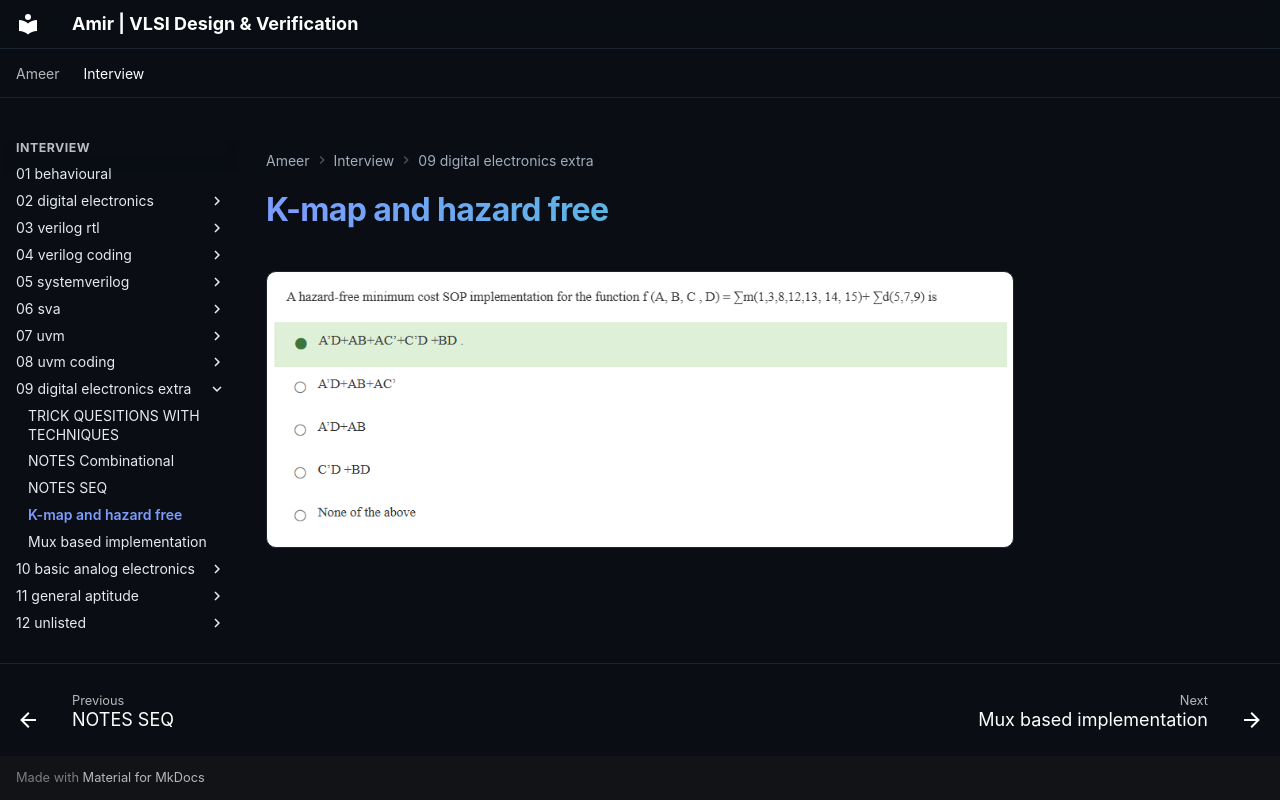

repository: amirmuallim/amirmuallim.github.io · page: interview/09-digital-electronics-extra/04-k-map-and-hazard-free/index.html · generator: mkdocs

---
tags:
  - Digital-Electronics
title: "K-map and hazard free"
---

# K-map and hazard free

![](../../assets/qa/image11.png){ loading=lazy }
